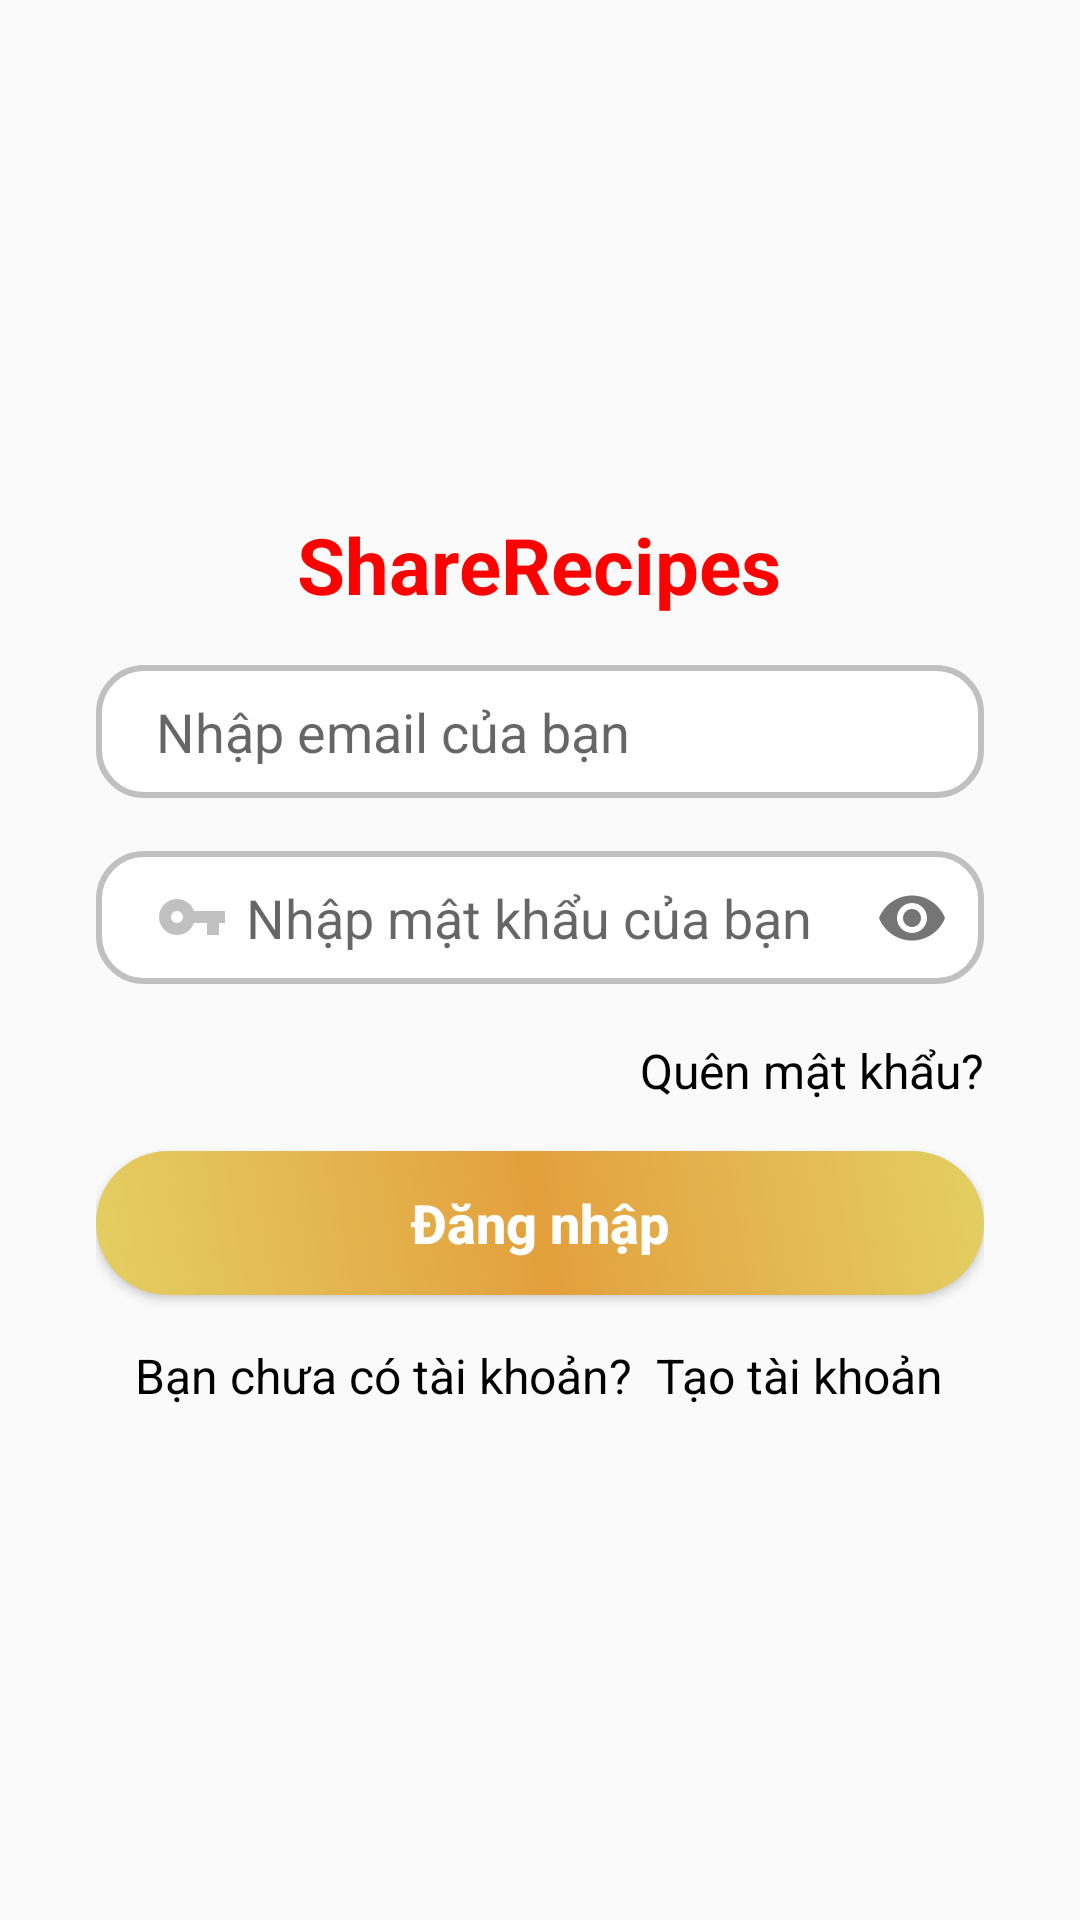

The Android layout XML behind this screen, and the referenced resources:
<!-- AndroidManifest.xml: application theme MyAppTheme -->
<!-- res/layout/activity_login.xml -->
<?xml version="1.0" encoding="utf-8"?>
<LinearLayout xmlns:android="http://schemas.android.com/apk/res/android"
    xmlns:app="http://schemas.android.com/apk/res-auto"
    xmlns:tools="http://schemas.android.com/tools"
    android:layout_width="match_parent"
    android:layout_height="match_parent"
    android:orientation="vertical"
    tools:context=".LoginSignup.LoginActivity">

    <RelativeLayout
        android:layout_width="match_parent"
        android:layout_height="match_parent"
        android:layout_marginLeft="32dp"
        android:layout_marginRight="32dp"
        android:gravity="center_vertical">

        <TextView
            android:id="@+id/logo"
            android:layout_width="wrap_content"
            android:layout_height="wrap_content"
            android:layout_centerHorizontal="true"
            android:layout_marginBottom="16dp"
            android:text="ShareRecipes"
            android:textColor="#FF0000"
            android:textSize="26sp"
            android:textStyle="bold" />

        <com.google.android.material.textfield.TextInputLayout
            android:id="@+id/txt_inputlayout_login1"
            android:layout_width="match_parent"
            android:layout_height="wrap_content"
            android:layout_below="@+id/logo"
            app:boxBackgroundMode="outline"
            app:hintEnabled="false">

            <com.google.android.material.textfield.TextInputEditText
                android:id="@+id/etxt_email_login"
                android:layout_width="match_parent"
                android:layout_height="wrap_content"
                android:layout_marginBottom="16dp"
                android:background="@drawable/shape_layout_edittext"
                android:drawableStart="@drawable/ic_email"
                android:drawablePadding="6dp"
                android:hint="Nhập email của bạn"
                android:inputType="textEmailAddress"
                android:paddingStart="20dp"
                android:textSize="18sp"
                tools:ignore="RtlSymmetry" />
        </com.google.android.material.textfield.TextInputLayout>

        <com.google.android.material.textfield.TextInputLayout
            android:id="@+id/txt_inputlayout_login2"
            android:layout_width="match_parent"
            android:layout_height="wrap_content"
            android:layout_below="@+id/txt_inputlayout_login1"
            app:hintEnabled="false"
            app:passwordToggleEnabled="true">

            <com.google.android.material.textfield.TextInputEditText
                android:id="@+id/etxt_password_login"
                android:layout_width="match_parent"
                android:layout_height="wrap_content"
                android:layout_marginBottom="16dp"
                android:background="@drawable/shape_layout_edittext"
                android:drawableStart="@drawable/ic_vpn_key"
                android:drawablePadding="6dp"
                android:hint="Nhập mật khẩu của bạn"
                android:inputType="textPassword"
                android:paddingStart="20dp"
                android:textSize="18sp"
                tools:ignore="RtlSymmetry" />
        </com.google.android.material.textfield.TextInputLayout>

        <TextView
            android:id="@+id/txt_forget_pass_login"
            android:layout_width="wrap_content"
            android:layout_height="wrap_content"
            android:layout_below="@+id/txt_inputlayout_login2"
            android:layout_alignParentEnd="true"
            android:layout_marginBottom="16dp"
            android:text="Quên mật khẩu?"
            android:textColor="#000"
            android:textSize="16sp" />

        <Button
            android:id="@+id/btn_login"
            android:layout_width="match_parent"
            android:layout_height="wrap_content"
            android:layout_below="@id/txt_forget_pass_login"
            android:background="@drawable/shape_layout_button"
            android:text="Đăng nhập"
            android:textAllCaps="false"
            android:textColor="#fff"
            android:textSize="18sp"
            android:textStyle="bold" />

        <LinearLayout
            android:layout_width="match_parent"
            android:layout_height="wrap_content"
            android:layout_below="@+id/btn_login"
            android:layout_marginTop="16dp"
            android:gravity="center_horizontal"
            android:orientation="horizontal">

            <TextView
                android:layout_width="wrap_content"
                android:layout_height="wrap_content"
                android:text="Bạn chưa có tài khoản? "
                android:textColor="#000"
                android:textSize="16sp" />

            <TextView
                android:id="@+id/signup_login"
                android:layout_width="wrap_content"
                android:layout_height="wrap_content"
                android:text=" Tạo tài khoản"
                android:textColor="#000"
                android:textSize="16sp" />

        </LinearLayout>

    </RelativeLayout>

</LinearLayout>
<!-- resources referenced by this layout -->
<resources>
  <!-- drawable ic_vpn_key (drawable-v24) -->
  <vector android:height="24dp" android:tint="#C0C0C0"
      android:viewportHeight="24.0" android:viewportWidth="24.0"
      android:width="24dp" xmlns:android="http://schemas.android.com/apk/res/android">
      <path android:fillColor="#FF000000" android:pathData="M12.65,10C11.83,7.67 9.61,6 7,6c-3.31,0 -6,2.69 -6,6s2.69,6 6,6c2.61,0 4.83,-1.67 5.65,-4H17v4h4v-4h2v-4H12.65zM7,14c-1.1,0 -2,-0.9 -2,-2s0.9,-2 2,-2 2,0.9 2,2 -0.9,2 -2,2z"/>
  </vector>
  <!-- drawable shape_layout_button (drawable-v24) -->
  <?xml version="1.0" encoding="utf-8"?>
  <shape xmlns:android="http://schemas.android.com/apk/res/android">
      <corners android:radius="50dp"/>
      <solid android:color="#EDBF64"/>
      <gradient android:angle="45"
          android:centerColor="#E3A03D"
          android:startColor="#E4CF62"
          android:endColor="#E4CF62"/>
  </shape>
  <!-- drawable shape_layout_edittext (drawable-v24) -->
  <?xml version="1.0" encoding="utf-8"?>
  <shape xmlns:android="http://schemas.android.com/apk/res/android">
      <corners android:radius="15dp" />
      <padding
          android:bottom="10dp"
          android:left="10dp"
          android:right="10dp"
          android:top="10dp" />
      <solid android:color="#fff" />
      <stroke
          android:width="2dp"
          android:color="#c0c0c0" />
  </shape>
  <style name="MyAppTheme" parent="Theme.AppCompat.Light.NoActionBar">
          <item name="windowNoTitle">true</item>
          <item name="windowActionBar">false</item>
          <item name="android:windowFullscreen">false</item>
          <item name="android:windowContentOverlay">@null</item>
          <item name="colorPrimary">@color/colorPrimary</item>
          <item name="colorPrimaryDark">@color/colorPrimaryDark</item>
          <item name="colorAccent">@color/colorAccent</item>
          <item name="drawerArrowStyle">@style/DrawerColor</item>
      </style>
  <color name="colorPrimary">#FC840A</color>
  <color name="colorPrimaryDark">#BCC1A6</color>
  <color name="colorAccent">#03DAC5</color>
  <style name="DrawerColor" parent="Widget.AppCompat.DrawerArrowToggle">
          <item name="color">@color/colorblue</item>
      </style>
  <color name="colorblue">#4c84ff</color>
</resources>
